Run: headless pygame with SDL's dummy video driver; simulated clock (each Clock.tick advances the game by its frame time, no real sleeping); random seed 0; keys injected as events and as key.get_pressed() state; no mouse input.
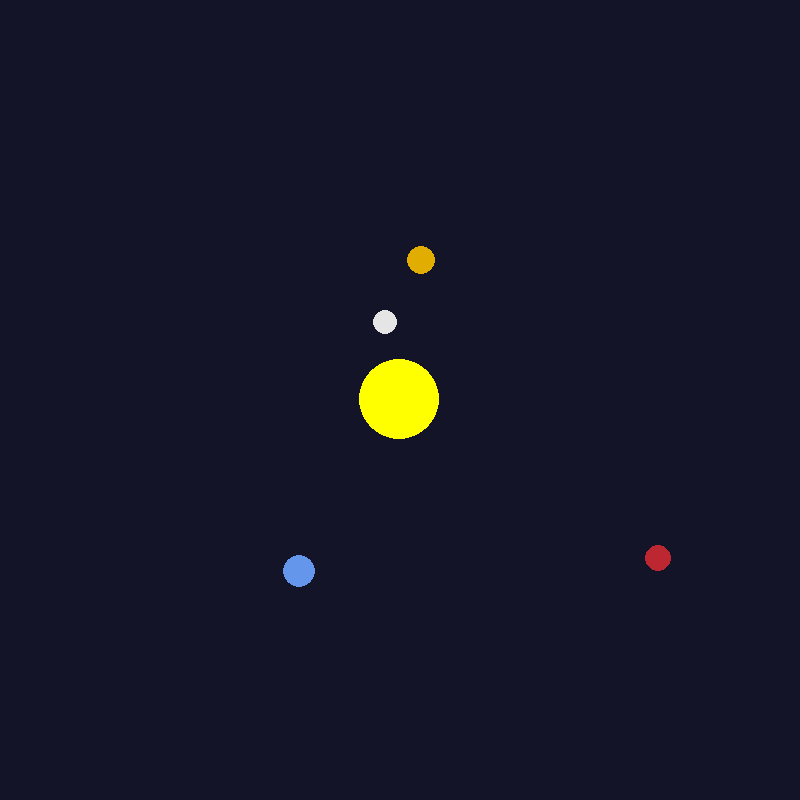
Frame 1 of 4 · flips 1–60 · no input
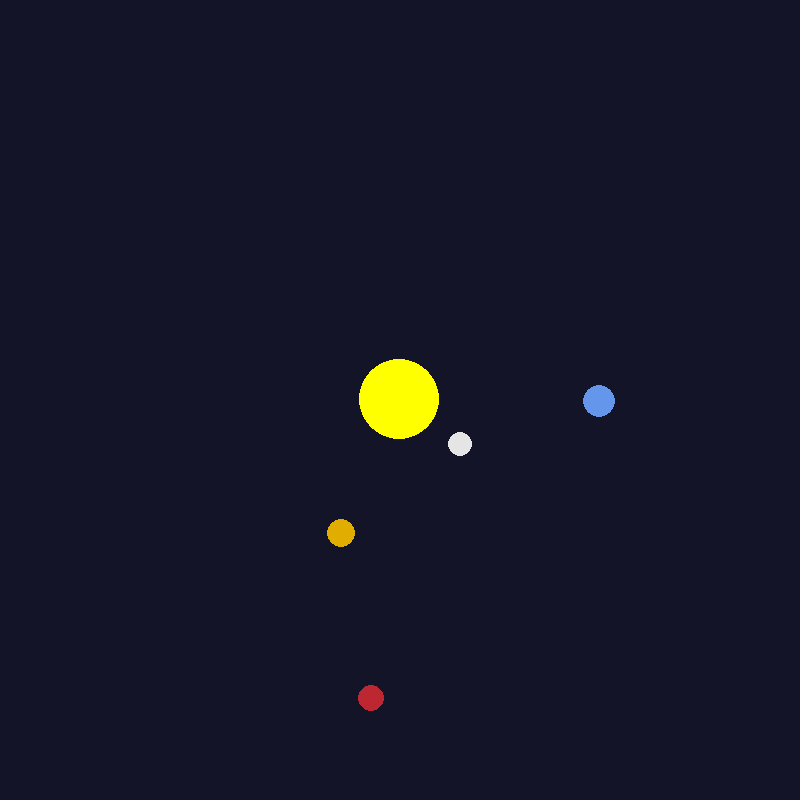
Frame 2 of 4 · flips 61–180 · tapped SPACE, RETURN · held RIGHT (→), D
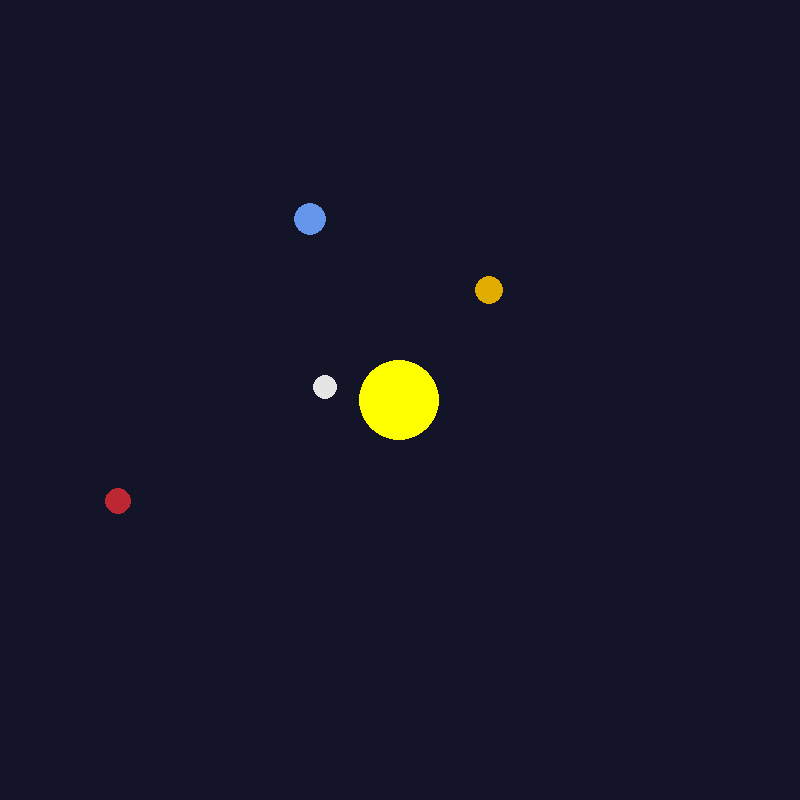
Frame 3 of 4 · flips 181–300 · held DOWN (↓), S
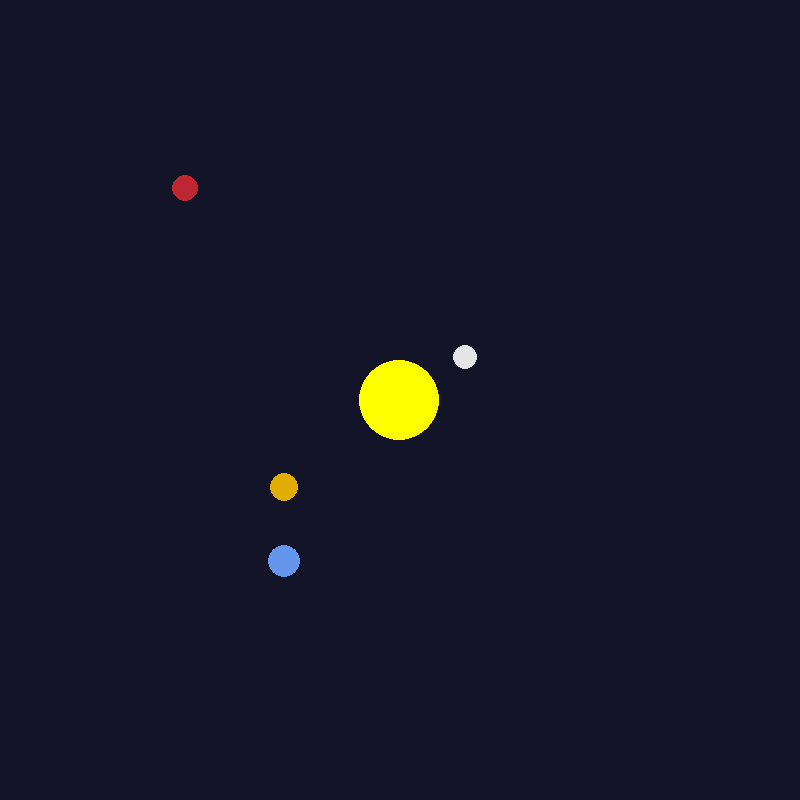
Frame 4 of 4 · flips 301–420 · held LEFT (←), A, UP (↑), W

The pygame program that drew these frames:

import pygame
import math


pygame.init()

# setting up pygame window
width, height = 800, 800
window = pygame.display.set_mode((width, height))
pygame.display.set_caption("Miryam's Expanding Solar System Simulation")


back_color = (20, 20, 40) # dark blue color
yellow = (255, 255, 0)
blue = (100, 150, 235)
red = (188, 39, 50)
mustard_yellow = (225, 173, 1)
grey = (229, 229, 229)


# let's put some planets
class Planet:

    AU = 149.6e6 * 1000 # in meters 
    G = 6.67428e-11 
    SCALE = 200 / AU # not sure if my scale is correct yet I'll do the math later
    TIMESTEP = 3600*24 # one day (in seconds)

    def __init__(self, x, y, radius, color, mass, name):
        self.x = x
        self.y = y
        self.radius = radius
        self.color = color
        self.mass = mass
        self.name = name

        self.orbit = []
        self.sun = False
        self.distance_to_sun = 0

        self.x_vel = 0
        self.y_vel = 0

    # drawing the planet
    def draw(self, win): 
        x = self.x * self.SCALE + width / 2
        y = self.y * self.SCALE + height / 2
        pygame.draw.circle(win, self.color, (x, y), self.radius) # how we tell our program to draw a circle

    def attraction(self, other):
        other_x, other_y = other.x, other.y
        distance_x = other_x - self.x
        distance_y = other_y - self.y
        distance = math.sqrt(distance_x**2 + distance_y**2)

        if other.sun:
            self.distance_to_sun = distance

        # calculate force of attraction
        force = self.G * self.mass * other.mass / distance**2

        # break down force into x & y 
        theta = math.atan2(distance_y, distance_x)
        x_force = math.cos(theta) * force
        y_force = math.sin(theta) * force

        return x_force, y_force

    # make the planets move according to all forces acting upon them
    def update_position(self, planets, velocities):

        total_fx = total_fy = 0
        for planet in planets:
            if self == planet:
                continue 
            fx, fy = self.attraction(planet)
            total_fx += fx
            total_fy += fy

        # velocity
        self.x_vel += total_fx / self.mass * self.TIMESTEP 
        self.y_vel += total_fy / self.mass * self.TIMESTEP

        # distance is updated (v = d / t <=> d = v * t)
        self.x += self.x_vel * self.TIMESTEP 
        self.y += self.y_vel * self.TIMESTEP
        self.orbit.append([self.x, self.y])



# pygame event loop, only event is moving planets here
def main():
    run = True
    clock = pygame.time.Clock()

    sun = Planet(0, 0, 40, yellow, 1.98892*10**30, "Sun")
    sun.sun = True

    # planets & their velocities
    mercury = Planet(0.387*Planet.AU, 0, 12, grey, 3.30104*10**23, "Mercury")
    mercury.y_vel = 47.4 * 1000

    venus = Planet(-0.72*Planet.AU, 0, 14, mustard_yellow, 4.86732*10**24, "Venus")
    venus.y_vel = -35.02 * 1000

    earth = Planet(-1*Planet.AU, 0, 16, blue, 5.974*10**24, "Earth")
    earth.y_vel = 29.783 * 1000

    mars = Planet(1.52*Planet.AU, 0, 13, red, 6.41693*10**23, "Mars")
    mars.y_vel = 24.077 * 1000
   

    planets = [sun, earth, mars, venus, mercury]
    velocities = [0, 47.4 * 1000, -35.02 * 1000, 29.783 * 1000, 24.077 * 1000],

    while run:
        clock.tick(60) # 60 frames per second
        window.fill(back_color)
        
        for event in pygame.event.get():
            if event.type == pygame.QUIT: # only event is user quitting the window
                run = False

        for planet in planets:
            planet.update_position(planets, velocities)
            planet.draw(window)

        pygame.display.update() # takes drawing actions since last update 

    pygame.quit()

main()
